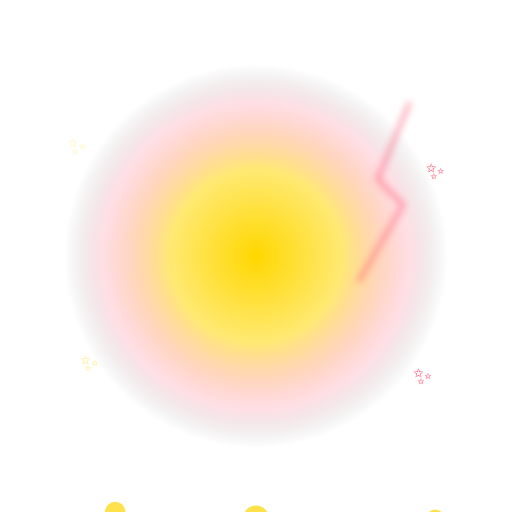
t = 0.00 s
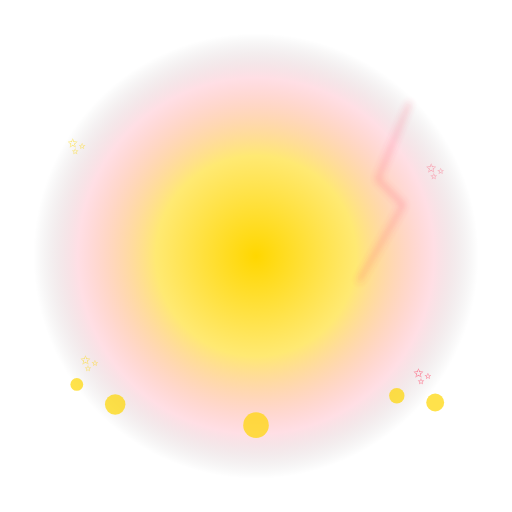
t = 1.20 s
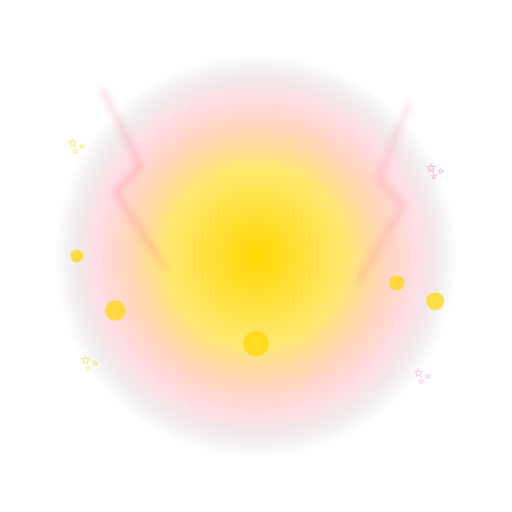
t = 2.25 s
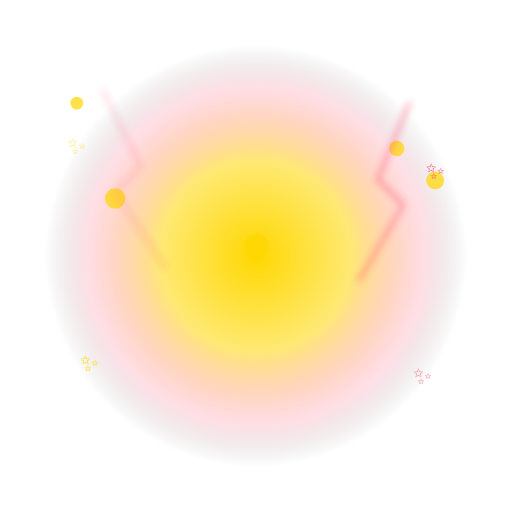
t = 3.50 s
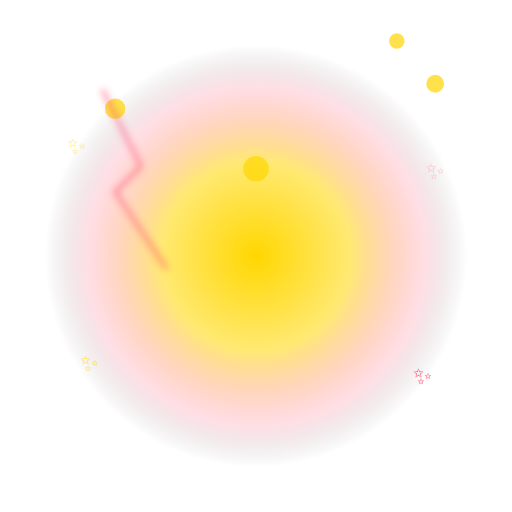
t = 4.50 s
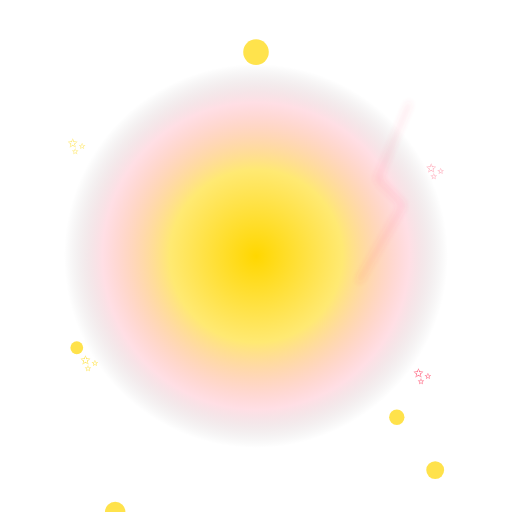
t = 6.00 s

The animated SVG that drew these frames (rendered in a browser with its animation timeline set to each time). Animation: 14 SMIL elements (animate=13,animateTransform=1); one cycle of 7.00 s, repeats indefinitely.

<svg xmlns="http://www.w3.org/2000/svg" viewBox="0 0 400 400" width="400" height="400">
  <defs>
    <radialGradient id="g1" cx="50%" cy="50%" r="50%">
      <stop offset="0%" stop-color="#ffd700" stop-opacity="1"/>
      <stop offset="45%" stop-color="#ffd700" stop-opacity="0.55"/>
      <stop offset="80%" stop-color="#ff4d6d" stop-opacity="0.18"/>
      <stop offset="100%" stop-color="#000" stop-opacity="0"/>
    </radialGradient>
    <radialGradient id="g2" cx="50%" cy="50%" r="50%">
      <stop offset="60%" stop-color="#ff4d6d" stop-opacity="0"/>
      <stop offset="85%" stop-color="#ff4d6d" stop-opacity="0.9"/>
      <stop offset="100%" stop-color="#ff4d6d" stop-opacity="0"/>
    </radialGradient>
    <filter id="b1"><feGaussianBlur stdDeviation="3"/></filter>
  </defs>
  
  <circle cx="200" cy="200" r="170" fill="url(#g1)">
    <animate attributeName="r" values="150;180;150" dur="2.0s" repeatCount="indefinite"/>
  </circle>
  <g fill="#ffd700" opacity="0.7">
    <circle cx="90" cy="380" r="8"><animate attributeName="cy" from="400" to="-20" dur="6s" repeatCount="indefinite"/></circle>
    <circle cx="310" cy="380" r="6"><animate attributeName="cy" from="410" to="-10" dur="5s" repeatCount="indefinite"/></circle>
    <circle cx="200" cy="380" r="10"><animate attributeName="cy" from="405" to="-20" dur="7s" repeatCount="indefinite"/></circle>
    <circle cx="60" cy="380" r="5"><animate attributeName="cy" from="415" to="-15" dur="4.5s" repeatCount="indefinite"/></circle>
    <circle cx="340" cy="380" r="7"><animate attributeName="cy" from="405" to="-10" dur="5.5s" repeatCount="indefinite"/></circle>
  </g>
  
  <g stroke="#ff4d6d" stroke-width="2" fill="none" opacity="0.9" filter="url(#b1)">
    <polyline points="80,70 110,130 90,150 130,210">
      <animate attributeName="opacity" values="0;1;0" dur="0.6s" repeatCount="indefinite"/>
    </polyline>
    <polyline points="320,80 295,140 315,160 280,220">
      <animate attributeName="opacity" values="0;1;0" dur="0.7s" begin="0.3s" repeatCount="indefinite"/>
    </polyline>
  </g>
  
  <g font-size="18" text-anchor="middle">
    <text x="60" y="120" fill="#ffd700">✨<animate attributeName="opacity" values="0.3;1;0.3" dur="1.6s" repeatCount="indefinite"/></text>
    <text x="340" y="140" fill="#ff4d6d">✨<animate attributeName="opacity" values="1;0.3;1" dur="1.8s" repeatCount="indefinite"/></text>
    <text x="70" y="290" fill="#ffd700">✨<animate attributeName="opacity" values="0.5;1;0.5" dur="1.4s" repeatCount="indefinite"/></text>
    <text x="330" y="300" fill="#ff4d6d">✨<animate attributeName="opacity" values="1;0.5;1" dur="1.5s" repeatCount="indefinite"/></text>
  </g>
  
  <text x="200" y="245" font-size="200" text-anchor="middle" dominant-baseline="middle">🦚
    <animateTransform attributeName="transform" type="scale" values="1;1.08;1" dur="1.6s" repeatCount="indefinite" additive="sum"/>
    <animate attributeName="y" values="245;235;245" dur="1.6s" repeatCount="indefinite"/>
  </text>
</svg>
